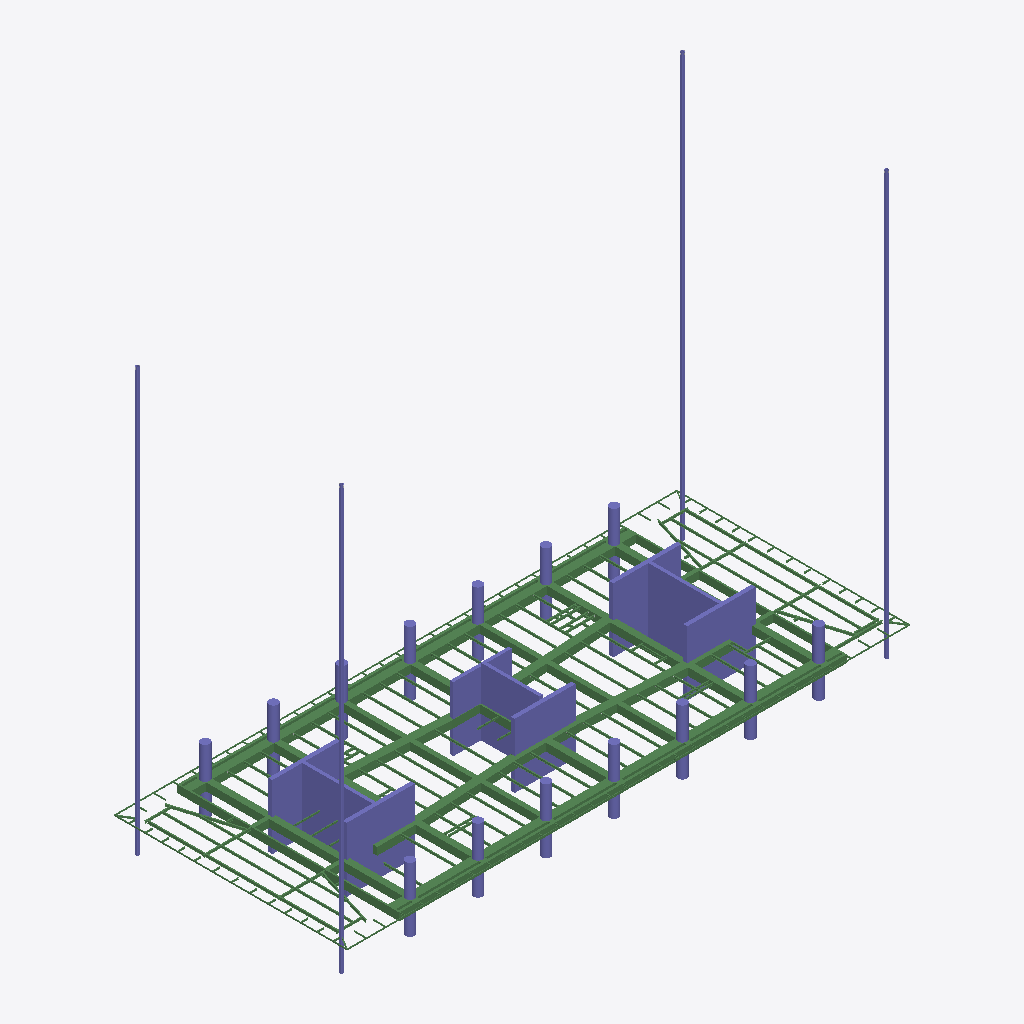
Isometric view of an IFC building model (IFC-SPF (STEP), schema IFC2X3, length unit millimetre), seen from the south-west, elements coloured by IFC class: 129 beams (green), 50 columns (violet).
Extent 70.2 m × 29.1 m × 52.8 m (x, y, z). Storeys (1): Undefined at 0.00 m. Elements (420): 248 IfcBeam, 90 IfcMechanicalFastener, 50 IfcColumn, 16 IfcDiscreteAccessory, 16 IfcFastener.

HEADER;
FILE_DESCRIPTION(('ViewDefinition[AISC_Steel_Detailing]','Option [BaseQuantities:Off]','Option [GridExport:On]','Option [Assemblies:On]','Option [Bolts:On]','Option [Rebars:On]','Option [PourObjects:Off]','Option [Welds:On]','Option [SurfaceTreatments:On]','Option [LocationBy:0]','Option [ViewColors:Off]','Option [SectionedSpine:Off]','[2 more]'),'2;1');
FILE_NAME('N13.ifc','2026-05-18T17:54:09',('GIOVANNIPC\\gcorrea'),('Structural Designer'),'IFC Database version: Work','Tekla Structures 2020 Service Pack 5, IFC Export','');
FILE_SCHEMA(('IFC2X3'));
ENDSEC;
DATA;
#37=IFCPROJECT('2G7ZFDNE16yBDU14FA92Me',#5,'Proyecto',$,$,$,$,(#11),#36);
#39=IFCSITE('2xvEzEinjBTea80yOTcujY',#5,'Obra',$,$,#38,$,$,.ELEMENT.,$,$,$,$,$);
#41=IFCBUILDING('0gUsiN8pX1c9CvxFXuRoxU',#5,'Undefined',$,$,#40,$,$,.ELEMENT.,$,$,$);
#43=IFCBUILDINGSTOREY('29hdEUCErFze9E_VIAceOd',#5,'Undefined',$,$,#42,$,$,.ELEMENT.,0.0);
#1485=IFCBEAM('3ti0ZZH_L0zPtqEbgM_$lw',#44,'main piece','950*1000','950*1000',#1482,#1484,'Hormigón_B-1/83(?)');
#1475=IFCBEAM('3DdRHTRrf6LOwpxvzq96LU',#44,'main piece','950*1000','950*1000',#1469,#1474,'Hormigón_B-1/83(?)');
#1382=IFCBEAM('1YIK1awE53RxOpgIUDcXQ5',#44,'main piece','950*300','950*300',#1375,#1381,'Hormigón_B-1/98(?)');
#2563=IFCCOLUMN('1uDJTTz1j3neZhJniy8hTD',#2431,'main piece','CUT500*8500','CUT500*8500',#2560,#2562,'Hormigón_C-1/15');
#1561=IFCBEAM('3WSsTFeI13IOvr7vO$llBp',#44,'main piece','950*800','950*800',#1558,#1560,'Hormigón_B-1/93(?)');
#2601=IFCCOLUMN('05ogRmtmzDYxtHtiaOqx_i',#2431,'main piece','CUT500*8500','CUT500*8500',#2598,#2600,'Hormigón_C-1/15');
#2583=IFCCOLUMN('0KVdGxoOrCFvfPcqHXlYK9',#2431,'main piece','CUT500*7600','CUT500*7600',#2578,#2582,'Hormigón_C-1/21');
#1507=IFCBEAM('1YGT9Cm5XE4vngxKO6tOcD',#44,'main piece','950*800','950*800',#1504,#1506,'Hormigón_B-1/93(?)');
#1538=IFCBEAM('3X2WpLO3n3oQdiiJ3_grNr',#44,'main piece','950*600','950*600',#1535,#1537,'Hormigón_B-1/95(?)');
#1519=IFCBEAM('051OH_pL91HPE82o2WtwJo',#44,'main piece','950*600','950*600',#1514,#1518,'Hormigón_B-1/95(?)');
#2640=IFCCOLUMN('3WXfITeBf2HBg90ulghqiv',#2610,'main piece','[]350*25','[]350*25',#2637,#2639,'c/25');
#2628=IFCCOLUMN('08sdNbRv1FdAxjsAKIKfLg',#2610,'main piece','[]350*25','[]350*25',#2625,#2627,'c/25');
#2620=IFCCOLUMN('3TcGTELtz7Qv0nyS_MIiA$',#2610,'main piece','[]350*25','[]350*25',#2613,#2619,'c/25');
#2634=IFCCOLUMN('0SvzNcOZXCXPvGfNu24d8q',#2610,'main piece','[]350*25','[]350*25',#2631,#2633,'c/25');
#2453=IFCCOLUMN('0$vU3o4Z15dR0lOh8flz7R',#2431,'main piece','CUT400*8760','CUT400*8760',#2450,#2452,'Hormigón_C-1/32');
#2510=IFCCOLUMN('3qOdiVRMz7OeFUnmuwtt_4',#2431,'main piece','CUT500*8500','CUT500*8500',#2505,#2509,'Hormigón_C-1/15');
#2547=IFCCOLUMN('2zWIZCF$b0UuxSKsm7mOQm',#2431,'main piece','CUT500*8500','CUT500*8500',#2544,#2546,'Hormigón_C-1/15');
#1422=IFCBEAM('1XRY6bqJf0o9yGUYOVAZGI',#44,'main piece','950*200','950*200',#1416,#1421,'Hormigón_B-1/97(?)');
#2490=IFCCOLUMN('2lEL9qpfb4j9JE1P$pCcrH',#2431,'main piece','CUT400*8760','CUT400*8760',#2487,#2489,'Hormigón_C-1/32');
#2467=IFCCOLUMN('0WjClUkN18Mgtp7_XOhTY0',#2431,'main piece','CUT400*7250','CUT400*7250',#2460,#2466,'Hormigón_C-1/35');
#1395=IFCBEAM('23K8xB7Yf0_wDuQo3fschE',#44,'main piece','950*300','950*300',#1389,#1394,'Hormigón_B-1/98(?)');
#1530=IFCBEAM('3OPkJO$EX9DuCCHrswjZLm',#44,'main piece','950*800','950*800',#1527,#1529,'Hormigón_B-1/93(?)');
#1255=IFCBEAM('0vQh8hxvj8T9a3eNWKWOw2',#44,'main piece','950*1000','950*1000',#1249,#1254,'Hormigón_B-1/50(?)');
#2531=IFCCOLUMN('0X4uSVGXP68Ro1pHjfxolz',#2431,'main piece','CUT400*7250','CUT400*7250',#2528,#2530,'Hormigón_C-1/26');
#1340=IFCBEAM('2c$MSb0PvA89e3okLq0A6m',#44,'main piece','950*1000','950*1000',#1334,#1339,'Hormigón_B-1/100(?)');
#1287=IFCBEAM('1PrvnDpAL3QArrfzpjJ1tq',#44,'main piece','950*1000','950*1000',#1281,#1286,'Hormigón_B-1/100(?)');
#1551=IFCBEAM('2FLmGd84P3VvAog0tow$9q',#44,'main piece','950*800','950*800',#1545,#1550,'Hormigón_B-1/94(?)');
#1312=IFCBEAM('325JW46qvBBw2MkU8IxSSj',#44,'main piece','950*1000','950*1000',#1306,#1311,'Hormigón_B-1/50(?)');
#1497=IFCBEAM('1brZ5ob6rB18_mTjp1C5Xd',#44,'main piece','950*800','950*800',#1492,#1496,'Hormigón_B-1/93(?)');
#1409=IFCBEAM('2zMZnPtIH05geGAjwP_Bod',#44,'main piece','950*200','950*200',#1402,#1408,'Hormigón_B-1/97(?)');
#2609=IFCCOLUMN('2QVkMMQof8Aw97zNECDCaa',#2431,'main piece','CUT500*8500','CUT500*8500',#2606,#2608,'Hormigón_C-1/15');
#2443=IFCCOLUMN('3GwiDcWt11av8MdRhfxd9P',#2431,'main piece','CUT400*8760','CUT400*8760',#2438,#2442,'Hormigón_C-1/32');
#2571=IFCCOLUMN('14wKa88HX0ROnUfOWzFKXu',#2431,'main piece','CUT500*8500','CUT500*8500',#2568,#2570,'Hormigón_C-1/15');
#2670=IFCBEAM('3KXmycbIf0EAGcDc0NJrUO',#2641,'main piece','UPN160','UPN160',#2664,#2669,'b/783');
#2498=IFCCOLUMN('0CRXJxcMfAXPDwBGTI0UhB',#2431,'main piece','CUT400*8760','CUT400*8760',#2495,#2497,'Hormigón_C-1/32');
#2593=IFCCOLUMN('1Ay5$Fb8P9bP7DFYuzw6DZ',#2431,'main piece','CUT500*7600','CUT500*7600',#2590,#2592,'Hormigón_C-1/21');
#3710=IFCBEAM('2aCu5Fd3T2GeZtbFrTAnhT',#2641,'main piece','UPN160','UPN160',#3704,#3709,'b/783');
#2523=IFCCOLUMN('1926TDUJPFm8GgvJdK4Arw',#2431,'main piece','CUT500*8500','CUT500*8500',#2517,#2522,'Hormigón_C-1/15');
#2539=IFCCOLUMN('3GJLBXij5DRxLXza8TNWGc',#2431,'main piece','CUT400*7250','CUT400*7250',#2536,#2538,'Hormigón_C-1/26');
#2480=IFCCOLUMN('2mkOuR52L1HASdR96ITewK',#2431,'main piece','CUT400*7250','CUT400*7250',#2476,#2479,'Hormigón_C-1/26');
#1271=IFCBEAM('3K8mUN9OL749_$xejCAsKq',#44,'main piece','950*1000','950*1000',#1265,#1270,'Hormigón_B-1/103(?)');
#2555=IFCCOLUMN('0H69vrvcf0KfZf2fWAw5PV',#2431,'main piece','CUT500*8500','CUT500*8500',#2552,#2554,'Hormigón_C-1/15');
#1662=IFCCOLUMN('2KxTPXd359g837Y25jRzON',#1562,'main piece','D1100','D1100',#1659,#1661,'Hormigón_C-1/8');
#1694=IFCCOLUMN('1SIKomBbT1MAaYH$A51uS2',#1562,'main piece','D1100','D1100',#1691,#1693,'Hormigón_C-1/8');
#1726=IFCCOLUMN('3tAyrXD9n4UeJC7GgW5t4q',#1562,'main piece','D1100','D1100',#1723,#1725,'Hormigón_C-1/8');
#1678=IFCCOLUMN('3WKEWeu$XFB87xdlWTjmd5',#1562,'main piece','D1100','D1100',#1675,#1677,'Hormigón_C-1/8');
#1710=IFCCOLUMN('3vt69GB9P33v$RP1yLJr4t',#1562,'main piece','D1100','D1100',#1707,#1709,'Hormigón_C-1/8');
#1354=IFCBEAM('3LCaCKaWzETeSmbJ7AsZ4u',#44,'main piece','950*1000','950*1000',#1348,#1353,'Hormigón_B-1/99(?)');
#1614=IFCCOLUMN('03XLCmoh9D18eumZKbm6Al',#1562,'main piece','D1100','D1100',#1611,#1613,'Hormigón_C-1/8');
#1774=IFCCOLUMN('2k2D_9eUz13QEJLDjsEcm8',#1562,'main piece','D1100','D1100',#1771,#1773,'Hormigón_C-1/8');
#1576=IFCCOLUMN('0C0Cqh4fD2HxEc_j6E2O2O',#1562,'main piece','D1100','D1100',#1569,#1575,'Hormigón_C-1/8');
#1630=IFCCOLUMN('3wId9qlD5EJe6gbfSNlSq8',#1562,'main piece','D1100','D1100',#1627,#1629,'Hormigón_C-1/8');
#1742=IFCCOLUMN('21v15PU11D39xc1w1Ewi_N',#1562,'main piece','D1100','D1100',#1739,#1741,'Hormigón_C-1/8');
#1790=IFCCOLUMN('2$$Oa3Ui17mfbQJqB1o8mY',#1562,'main piece','D1100','D1100',#1787,#1789,'Hormigón_C-1/8');
#1598=IFCCOLUMN('3az3pAhTnACPXz8T7ZksBo',#1562,'main piece','D1100','D1100',#1595,#1597,'Hormigón_C-1/8');
#1758=IFCCOLUMN('1rfdCNCAT6ROl8ynU1_8nX',#1562,'main piece','D1100','D1100',#1755,#1757,'Hormigón_C-1/8');
#2685=IFCBEAM('2H4Cz7BXL0evv$8AgFeFYa',#2641,'main piece','UPN160','UPN160',#2679,#2684,'b/819');
#1228=IFCBEAM('2Dy2NFXBr3oAm8cUoYrVap',#44,'main piece','950*1000','950*1000',#1220,#1227,'Hormigón_B-1/102(?)');
#2655=IFCBEAM('0QYbV0xmj6ZP4ileUYXR7B',#2641,'main piece','UPN160','UPN160',#2648,#2654,'b/820');
#1646=IFCCOLUMN('2C4sFeYRbBROK_uQe8PSCD',#1562,'main piece','D1100','D1100',#1643,#1645,'Hormigón_C-1/8');
#5795=IFCBEAM('3Fidf4UB9918Uw8Rkmacsn',#3728,'main piece','IPE330','IPE330',#5789,#5794,'b/511');
#5205=IFCBEAM('248zI4cOf1Tvqt39YxbSfn',#3728,'main piece','IPE330','IPE330',#5199,#5204,'b/644');
#6021=IFCBEAM('2MHbZQlA90zfJfU9L3G2Vm',#3728,'main piece','IPE300','IPE300',#6015,#6020,'b/623');
#1326=IFCBEAM('3saGIvd4v7TeLLnGhWKa8g',#44,'main piece','950*1000','950*1000',#1320,#1325,'Hormigón_B-1/101(?)');
#1734=IFCCOLUMN('1_cVvVcQ99A9$9vqZiunkG',#1562,'main piece','D1100','D1100',#1731,#1733,'Hormigón_C-1/8');
#5979=IFCBEAM('2wBmvuYirD48hs0sBalbk9',#3728,'main piece','IPE270','IPE270',#5976,#5978,'b/504');
#1718=IFCCOLUMN('0PKFqDjOD01RkQciu3e_JO',#1562,'main piece','D1100','D1100',#1715,#1717,'Hormigón_C-1/8');
#1702=IFCCOLUMN('1siMsq2mDBWfvtxROXqYff',#1562,'main piece','D1100','D1100',#1699,#1701,'Hormigón_C-1/8');
#5235=IFCBEAM('24wrmpd$XCZ9h2t38zBJj4',#3728,'main piece','IPE270','IPE270',#5229,#5234,'b/534');
#5954=IFCBEAM('2uxNv74HTAVAm5TT2BGElA',#3728,'main piece','IPE270','IPE270',#5950,#5953,'b/504');
#5248=IFCBEAM('29juwCzg54ogXoHHHIICYq',#3728,'main piece','IPE270','IPE270',#5244,#5247,'b/533');
#5810=IFCBEAM('0E6ujWAx90Yw53ziAdRhoB',#3728,'main piece','IPE330','IPE330',#5804,#5809,'b/510');
#5190=IFCBEAM('03ncXE0bPD9QUhjdYmuzEK',#3728,'main piece','IPE330','IPE330',#5184,#5189,'b/512');
#5220=IFCBEAM('1f8phLJmvEWOWfUacZMNnw',#3728,'main piece','IPE330','IPE330',#5214,#5219,'b/535');
#5782=IFCBEAM('2KhpVOc_1CzAlw8SVXdAMU',#3728,'main piece','IPE330','IPE330',#5776,#5781,'b/512');
#1782=IFCCOLUMN('1Pf4tEMXH07Pru7JaGS74G',#1562,'main piece','D1100','D1100',#1779,#1781,'Hormigón_C-1/8');
#5294=IFCBEAM('2jeCjvLjH3pB$tPEmVSdxL',#3728,'main piece','IPE300','IPE300',#5288,#5293,'b/623');
#1798=IFCCOLUMN('0I7bIsnWr56ebrNFP1lnHJ',#1562,'main piece','D1100','D1100',#1795,#1797,'Hormigón_C-1/8');
#1750=IFCCOLUMN('1QzGulo7H4owbvzfjCDbqG',#1562,'main piece','D1100','D1100',#1747,#1749,'Hormigón_C-1/8');
#6063=IFCBEAM('06rH9oG8z0zRKKdYDrKuj0',#3728,'main piece','IPE270','IPE270',#6057,#6062,'b/498');
#1766=IFCCOLUMN('15BjTIGLzACO$Asmdni0G3',#1562,'main piece','D1100','D1100',#1763,#1765,'Hormigón_C-1/8');
#3884=IFCBEAM('1G4wrmYPj3cgWFz1yHs7FY',#3728,'main piece','IPE270','IPE270',#3878,#3883,'b/531');
#1622=IFCCOLUMN('2bEmRMoMrAVvQIlB8whwdb',#1562,'main piece','D1100','D1100',#1619,#1621,'Hormigón_C-1/8');
#6210=IFCBEAM('3d5IbEi1LDi9R_LsMSyDIb',#3728,'main piece','IPE270','IPE270',#6204,#6209,'b/531');
#1638=IFCCOLUMN('0osBVsaPbB7PbCKh4MpZHt',#1562,'main piece','D1100','D1100',#1635,#1637,'Hormigón_C-1/8');
#4000=IFCBEAM('2zd$EYWknCOARW4P660sCo',#3728,'main piece','IPE270','IPE270',#3994,#3999,'b/530');
#6197=IFCBEAM('3ij_NZJJD0jA_2VBqDVDFe',#3728,'main piece','IPE270','IPE270',#6191,#6196,'b/669');
#5553=IFCBEAM('3qagf8wmD1JvCXKm$bavgL',#3728,'main piece','IPE270','IPE270',#5547,#5552,'b/634');
#4711=IFCBEAM('3GugVdYSP03QbELBrxBFpu',#44,'main piece','IPE270','IPE270',#4694,#4710,'b/648(?)');
#6182=IFCBEAM('1EnXUfaOr3PBJuS0a21vew',#3728,'main piece','IPE270','IPE270',#6176,#6181,'b/670');
#5457=IFCBEAM('3pABa9OIL3RgePlNmsoru$',#44,'main piece','IPE270','IPE270',#5441,#5456,'b/636(?)');
#1606=IFCCOLUMN('1snXllMYL4qhg2CDlkoLs2',#1562,'main piece','D1100','D1100',#1603,#1605,'Hormigón_C-1/8');
#4751=IFCBEAM('2cLkge0pv8MgzNb4RYaY9p',#44,'main piece','IPE270','IPE270',#4734,#4750,'b/647(?)');
#1670=IFCCOLUMN('0zxs7TDKn8YOAFUEGyNX3y',#1562,'main piece','D1100','D1100',#1667,#1669,'Hormigón_C-1/8');
#4574=IFCBEAM('0mdttdcAXEVxp2MhE0RvgM',#44,'main piece','IPE270','IPE270',#4558,#4573,'b/653(?)');
#5605=IFCBEAM('3101NT3Lr7PvYQNOF_bZk1',#44,'main piece','IPE270','IPE270',#5588,#5604,'b/631(?)');
#4527=IFCBEAM('0t9e7blAD0iOLOLq37kHF5',#44,'main piece','IPE270','IPE270',#4510,#4526,'b/645(?)');
#5263=IFCBEAM('0M8QAVfQ9EIfu2t1P2FnD5',#3728,'main piece','IPE270','IPE270',#5257,#5262,'b/642');
#4046=IFCBEAM('0lKMhbtnnEDvGrijIX24lH',#3728,'main piece','IPE270','IPE270',#4040,#4045,'b/506');
#5943=IFCBEAM('3_noTTWtD3eheZHT6OTVfd',#3728,'main piece','IPE270','IPE270',#5937,#5942,'b/506');
#1590=IFCCOLUMN('2A8xHO8trBjRJu2iGyPo2_',#1562,'main piece','D1100','D1100',#1587,#1589,'Hormigón_C-1/8');
#3725=IFCBEAM('1l9lnjLNj0yxEkk305bzfo',#3711,'main piece','IPE330','IPE330',#3718,#3724,'b/539');
#5699=IFCBEAM('0c6US_wEX6ghmEWoQMwILV',#3728,'main piece','IPE270','IPE270',#5693,#5698,'b/499');
#4679=IFCBEAM('09UkX6mRfDjRRSadajYR6z',#44,'main piece','IPE270','IPE270',#4663,#4678,'b/649(?)');
#5359=IFCBEAM('2sbEG0jzLACQdZtDcHt9w9',#44,'main piece','IPE270','IPE270',#5343,#5358,'b/638(?)');
#4824=IFCBEAM('3KV87$0Jb85fkzup51n$4H',#44,'main piece','IPE270','IPE270',#4808,#4823,'b/646(?)');
#3843=IFCBEAM('3TJQBKPS54MADSUvyeQfOm',#44,'main piece','IPE270','IPE270',#3826,#3842,'b/639(?)');
#4092=IFCBEAM('0maN$K03b1rA$QV_mSrT9M',#3728,'main piece','IPE300','IPE300',#4086,#4091,'b/654');
#5992=IFCBEAM('3LBSqXSV99QQovfJdkiEKh',#3728,'main piece','IPE270','IPE270',#5986,#5991,'b/503');
#5488=IFCBEAM('2NiDTLhqL1ZRQhb1QIxv6K',#44,'main piece','IPE270','IPE270',#5472,#5487,'b/576(?)');
#5568=IFCBEAM('0w5WggfzP5O9n1raWPt0cI',#3728,'main piece','IPE270','IPE270',#5562,#5567,'b/633');
#4982=IFCBEAM('0bnxVarzzEQRMVJBpz4p8B',#3728,'main piece','IPE300','IPE300',#4976,#4981,'b/513');
#4031=IFCBEAM('2etFtJEUj3HgMKWqtLCiQ2',#3728,'main piece','IPE300','IPE300',#4025,#4030,'b/574');
#5520=IFCBEAM('3A6lmLcSXEuuvoHNnkTITg',#44,'main piece','IPE270','IPE270',#5503,#5519,'b/635(?)');
#4855=IFCBEAM('0yRend8evEyQRJjFJp$0CG',#44,'main piece','IPE270','IPE270',#4839,#4854,'b/645(?)');
#5761=IFCBEAM('1ycfpmDevArBaImP6z5SSY',#3728,'main piece','IPE300','IPE300',#5755,#5760,'b/627');
#5583=IFCBEAM('1quFLxPub2vwg5GpYS1R9I',#3728,'main piece','IPE270','IPE270',#5577,#5582,'b/632');
#5771=IFCBEAM('18Yh8XqtvAyODrNcCYpOs1',#3728,'main piece','IPE300','IPE300',#5768,#5770,'b/513');
#5393=IFCBEAM('0eDVq5Tb1AEht3E7Jh76G0',#44,'main piece','IPE270','IPE270',#5376,#5392,'b/637(?)');
#4016=IFCBEAM('0dKB2b73D8$uIS53Mc7nUv',#3728,'main piece','IPE300','IPE300',#4009,#4015,'b/575');
#5643=IFCBEAM('2iK8pV9UXBqO8AwPY1WnuB',#44,'main piece','IPE270','IPE270',#5626,#5642,'b/630(?)');
#6223=IFCBEAM('37lefH0g5C6PEb2enGkvHc',#3728,'main piece','IPE270','IPE270',#6217,#6222,'b/668');
#4600=IFCBEAM('24rUfjWufEHRX4gKbnqlLv',#44,'main piece','IPE270','IPE270',#4589,#4599,'b/652(?)');
#5426=IFCBEAM('09VuBxF_v2cO$0yLkee5CF',#44,'main piece','IPE270','IPE270',#5410,#5425,'b/631(?)');
#1446=IFCBEAM('3zSD5lvav0bO4ZBwkt51Tj',#44,'main piece','950*500','950*500',#1443,#1445,'Hormigón_B-1/96(?)');
#1436=IFCBEAM('0OLbSfe594Rvnnwf1JZ1qG',#44,'main piece','950*500','950*500',#1429,#1435,'Hormigón_B-1/96(?)');
#1462=IFCBEAM('0uNEQMU99E1veiUDhfsgoq',#44,'main piece','950*500','950*500',#1459,#1461,'Hormigón_B-1/96(?)');
#4217=IFCBEAM('1ed9brPuDFnOepMtSC0yjM',#44,'main piece','IPE270','IPE270',#4200,#4216,'b/639(?)');
#5674=IFCBEAM('3TmiOKjCn6LPvSbMVxT_Df',#44,'main piece','IPE270','IPE270',#5658,#5673,'b/629(?)');
#5338=IFCBEAM('3WFfFt8ejEPRGCl6ihsS7N',#3728,'main piece','IPE270','IPE270',#5335,#5337,'b/639');
#1654=IFCCOLUMN('2dS_QHIWb3sv0sww3rLY_j',#1562,'main piece','D1100','D1100',#1651,#1653,'Hormigón_C-1/8');
#6035=IFCBEAM('0psAIM$fvF6OwIy6sxEBR4',#44,'main piece','IPE270','IPE270',#6024,#6034,'b/599(?)');
#1686=IFCCOLUMN('0M_7wRRzv3tBE3lA30xOzn',#1562,'main piece','D1100','D1100',#1683,#1685,'Hormigón_C-1/8');
#3959=IFCBEAM('3VYT_N0Tv9N9I8N2CQmqcH',#44,'main piece','IPE270','IPE270',#3941,#3958,'b/600(?)');
#5321=IFCBEAM('2Rn3tVRFXEC8tfUz6BlgsP',#44,'main piece','IPE270','IPE270',#5310,#5320,'b/673(?)');
#5826=IFCBEAM('1RBR$0uE54tB1GW4Yey5nT',#3728,'main piece','IPE270','IPE270',#5820,#5825,'b/671');
#4061=IFCBEAM('3kZqegn895sRx4u1ZyROv8',#3728,'main piece','IPE270','IPE270',#4055,#4060,'b/641');
#4621=IFCBEAM('36ocFnR$T9xRrUJNz1q2el',#44,'main piece','IPE270','IPE270',#4610,#4620,'b/651(?)');
#4643=IFCBEAM('2YWvgQfJz6Q8QVckFfZ7rj',#44,'main piece','IPE270','IPE270',#4631,#4642,'b/650(?)');
#5969=IFCBEAM('0pzXfHVYbBGQrLSpvwXaIc',#3728,'main piece','IPE270','IPE270',#5963,#5968,'b/625');
#1454=IFCBEAM('0KxOdo9i18swAiuF1kuu0G',#44,'main piece','950*500','950*500',#1451,#1453,'Hormigón_B-1/96(?)');
#5307=IFCBEAM('0hYNEIvMjCXu0w_M3HqNnJ',#3728,'main piece','IPE270','IPE270',#5301,#5306,'b/641');
#4492=IFCBEAM('1F1gYu0jT9Te3OcnMxKgiz',#44,'main piece','IPE270','IPE270',#4480,#4491,'b/658(?)');
#4438=IFCBEAM('33F3cTIIX9dwynOEZ_v5HE',#44,'main piece','IPE270','IPE270',#4427,#4437,'b/566(?)');
#4321=IFCBEAM('2nEAVL2Mf14xfrdlPurkFL',#44,'main piece','IPE270','IPE270',#4309,#4320,'b/553(?)');
#4134=IFCBEAM('3EQ5qf48zBuxAJW0M3VFZ7',#44,'main piece','IPE270','IPE270',#4122,#4133,'b/603(?)');
#5865=IFCBEAM('0ABZLhvrL9Q82Lm4FzCYe1',#44,'main piece','IPE270','IPE270',#5847,#5864,'b/499(?)');
#5911=IFCBEAM('3lwiMEbijDbe3lSywe8cbU',#44,'main piece','IPE270','IPE270',#5898,#5910,'b/499(?)');
#4171=IFCBEAM('1lIJvdc$bB0hni6mvEH9R8',#44,'main piece','IPE270','IPE270',#4153,#4170,'b/639(?)');
#5715=IFCBEAM('0rx0j$0B93W8c9ruestGqn',#3728,'main piece','IPE270','IPE270',#5709,#5714,'b/672');
#4879=IFCBEAM('3y2obR_DnAjgZm7GlHCz3G',#44,'main piece','IPE270','IPE270',#4868,#4878,'b/596(?)');
#4352=IFCBEAM('0Svuver6XCKP_hjN7FdVWv',#44,'main piece','IPE270','IPE270',#4341,#4351,'b/569(?)');
#4469=IFCBEAM('26OvVDYZ10pRCCTZHi0$3A',#44,'main piece','IPE270','IPE270',#4458,#4468,'b/565(?)');
#5932=IFCBEAM('3GiJXie3r1PgGr2Tg3ezSI',#3728,'main piece','IPE270','IPE270',#5926,#5931,'b/626');
#3806=IFCBEAM('3CnD9KL4LCgeqG8kTOxrK8',#44,'main piece','IPE270','IPE270',#3793,#3805,'b/674(?)');
#5278=IFCBEAM('2jAlwIqfn10B4cuxeTNbfz',#3728,'main piece','IPE270','IPE270',#5272,#5277,'b/507');
#4076=IFCBEAM('2GSGh4CBfExw_6O8s_qf9V',#3728,'main piece','IPE270','IPE270',#4070,#4075,'b/626');
#6007=IFCBEAM('3r9EeYpW9CZRxqWO1kPCH7',#3728,'main piece','IPE270','IPE270',#6001,#6006,'b/624');
#6306=IFCBEAM('35bMbX6AH3jvNV1SGWxVqM',#3728,'main piece','[]200*100*4','[]200*100*4',#6303,#6305,'b/62');
#6107=IFCBEAM('2c4FHsqvP97fGQdG9bWGrt',#3728,'main piece','IPE240','IPE240',#6101,#6106,'b/494');
#6314=IFCBEAM('1Htx9nF8rDOxJbFCjU69Ex',#3728,'main piece','[]200*100*4','[]200*100*4',#6311,#6313,'b/62');
#6167=IFCBEAM('1S_M_3Hg17r9mTTIb8QbO8',#3728,'main piece','[]200*100*4','[]200*100*4',#6161,#6166,'b/318');
#4941=IFCBEAM('2JA616Ck146PsFRYsu2xSU',#44,'main piece','IPE270','IPE270',#4930,#4940,'b/553(?)');
#5169=IFCBEAM('2liPnR7sb5ExjZT9694pAA',#3728,'main piece','IPE240','IPE240',#5163,#5168,'b/541');
#3228=IFCBEAM('1TrQpxpqbAqAx1$JRsmRx3',#2641,'main piece','IPE200','IPE200',#3222,#3227,'b/812');
#5012=IFCBEAM('2ooUDxpq15PvKG$xkTWZHt',#3728,'main piece','IPE240','IPE240',#5006,#5011,'b/541');
#5177=IFCBEAM('3233HqlCjBWf8ex_z8mpu2',#3728,'main piece','IPE240','IPE240',#5174,#5176,'b/540');
#3775=IFCBEAM('3aNsABUhjFWuVgBHzkXhFY',#44,'main piece','IPE240','IPE240',#3763,#3774,'b/675(?)');
#3212=IFCBEAM('0PP9JhTnXESwPV2_hAawNe',#2641,'main piece','IPE200','IPE200',#3206,#3211,'b/813');
ENDSEC;
